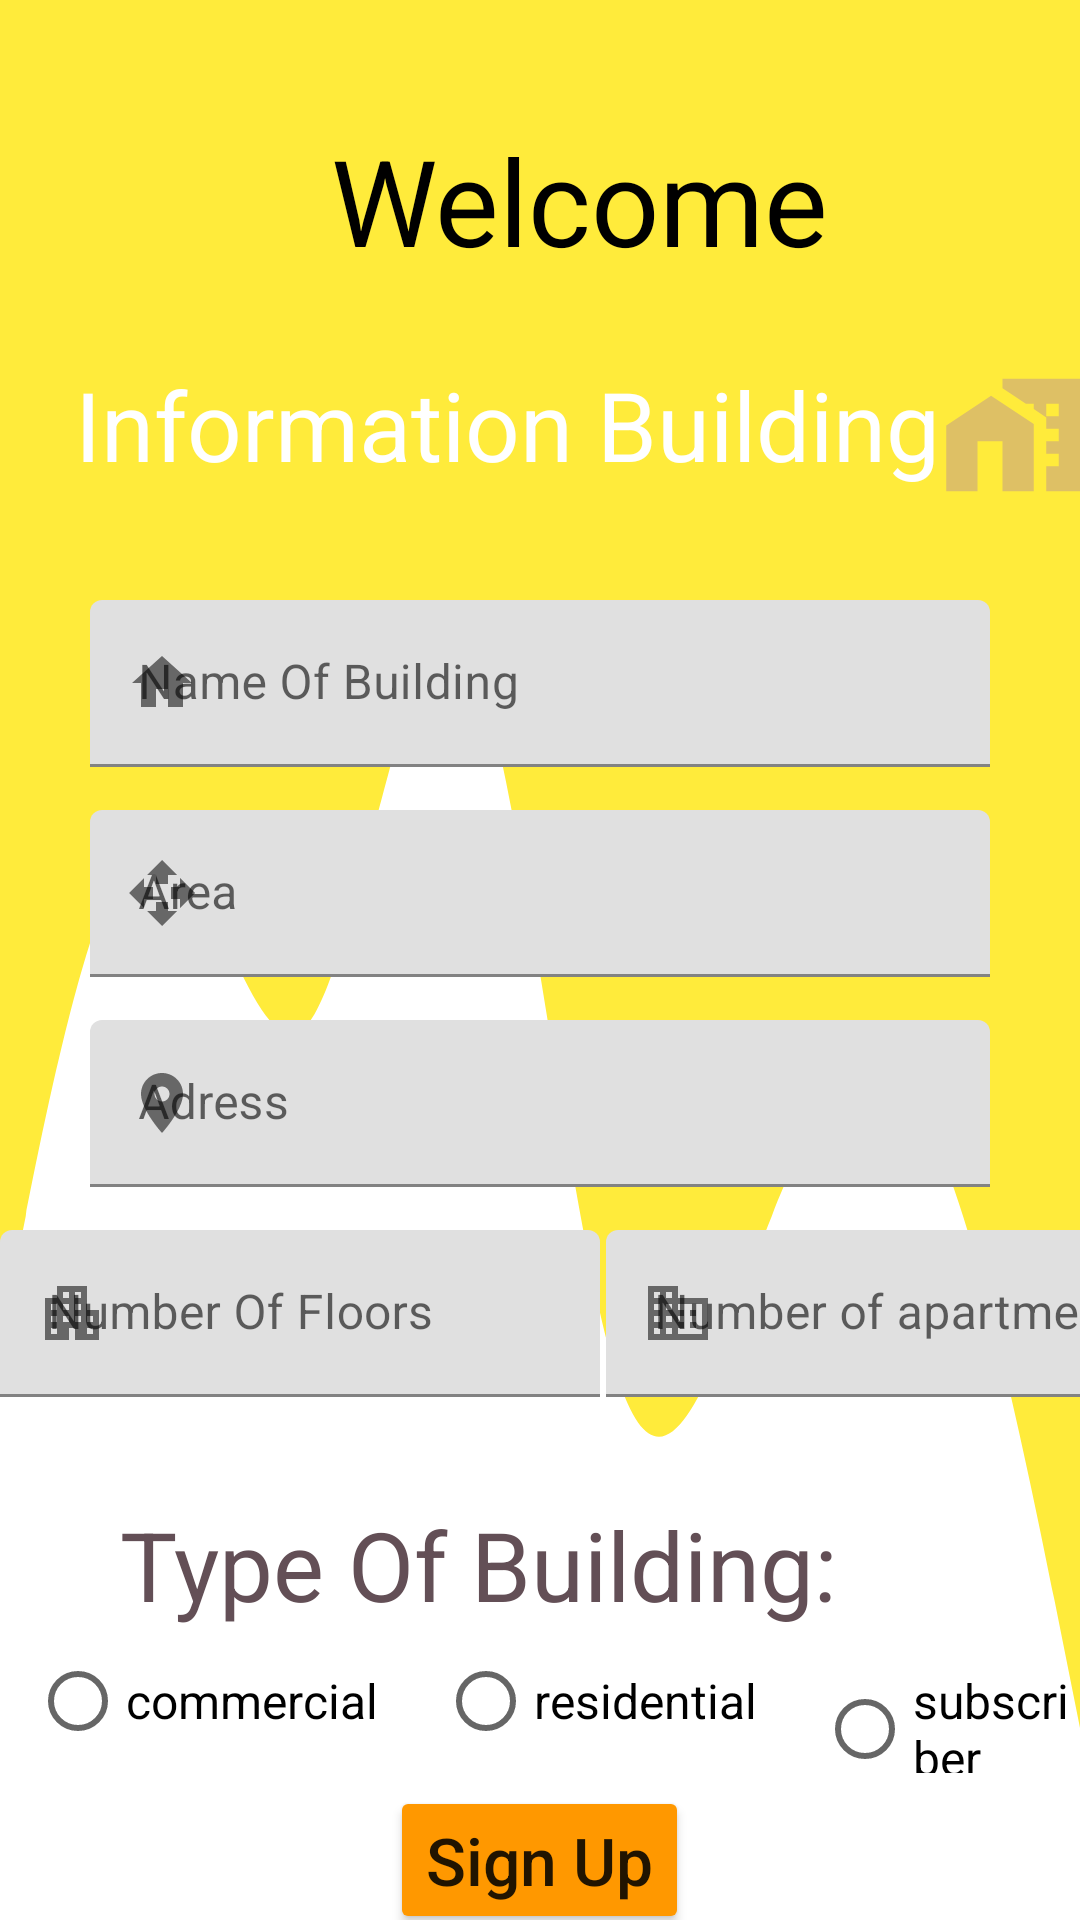

Layout XML and referenced resources for this Android screen:
<!-- AndroidManifest.xml: application theme Theme.ManageBuildingDesign -->
<!-- res/layout/fragment_building_information.xml -->
<?xml version="1.0" encoding="utf-8"?>
<FrameLayout xmlns:android="http://schemas.android.com/apk/res/android"
    xmlns:tools="http://schemas.android.com/tools"
    android:layout_width="match_parent"
    android:layout_height="match_parent"
    xmlns:app="http://schemas.android.com/apk/res-auto"
    tools:context=".Activitis.SignUp_Building_information_fragment">
    <ImageView
        android:layout_width="match_parent"
        android:layout_height="match_parent"
        android:src="@drawable/wave3"
        android:scaleType="fitXY"
        android:contentDescription="TODO" />
    <LinearLayout
        android:layout_width="wrap_content"
        android:layout_height="wrap_content"
        android:orientation="horizontal"
        tools:ignore="UseCompoundDrawables">
        <TextView
            android:layout_width="match_parent"
            android:layout_height="wrap_content"
            android:text="@string/information_building"
            android:layout_marginTop="120dp"
            android:textSize="32sp"
            android:layout_marginStart="25dp"
            android:textColor="@color/white"
            />
        <ImageView
            android:layout_width="50dp"
            android:layout_height="50dp"
            android:src="@drawable/buiding_logo"
            android:layout_marginTop="120dp"
            android:contentDescription="TODO" />
    </LinearLayout>
    <TextView
        android:layout_width="wrap_content"
        android:layout_height="wrap_content"
        android:text="@string/welcome"
        android:textSize="40sp"
        android:textColor="@color/black"
        android:layout_marginTop="40dp"
        android:gravity="center"
        android:layout_marginStart="110dp"
        />
    <com.google.android.material.textfield.TextInputLayout
        android:id="@+id/edtxt_name_of_building"
        android:layout_width="match_parent"
        android:layout_height="wrap_content"
        android:layout_marginEnd="30dp"
        android:layout_marginStart="30dp"
        android:hint="@string/name_building"
        app:endIconMode="clear_text"
        app:layout_constraintStart_toStartOf="parent"
        app:layout_constraintEnd_toEndOf="parent"
        app:layout_constraintTop_toBottomOf="@id/edtxt_userName"
        android:layout_marginTop="200dp"
        app:startIconDrawable="@drawable/home_logo"



        >
    <com.google.android.material.textfield.TextInputEditText
        android:layout_width="match_parent"
        android:layout_height="wrap_content"
        android:inputType="text"


        />
    </com.google.android.material.textfield.TextInputLayout>
    <com.google.android.material.textfield.TextInputLayout
        android:id="@+id/edtxt_area"
        android:layout_width="match_parent"
        android:layout_height="wrap_content"
        android:layout_marginEnd="30dp"
        android:layout_marginStart="30dp"
        android:hint="@string/area"
        app:endIconMode="clear_text"
        app:layout_constraintStart_toStartOf="parent"
        app:layout_constraintEnd_toEndOf="parent"
        app:layout_constraintTop_toBottomOf="@id/edtxt_userName"
        android:layout_marginTop="270dp"
        app:startIconDrawable="@drawable/area_logo"



        >
        <com.google.android.material.textfield.TextInputEditText
            android:layout_width="match_parent"
            android:layout_height="wrap_content"
            android:inputType="text"


            />
    </com.google.android.material.textfield.TextInputLayout>
    <com.google.android.material.textfield.TextInputLayout
        android:id="@+id/edtxt_address"
        android:layout_width="match_parent"
        android:layout_height="wrap_content"
        android:layout_marginEnd="30dp"
        android:layout_marginStart="30dp"
        android:hint="@string/address"
        app:endIconMode="clear_text"
        app:layout_constraintStart_toStartOf="parent"
        app:layout_constraintEnd_toEndOf="parent"
        app:layout_constraintTop_toBottomOf="@id/edtxt_userName"
        android:layout_marginTop="340dp"
        app:startIconDrawable="@drawable/address_logo"



        >
        <com.google.android.material.textfield.TextInputEditText
            android:layout_width="match_parent"
            android:layout_height="wrap_content"
            android:inputType="text"


            />
    </com.google.android.material.textfield.TextInputLayout>
    <LinearLayout
        android:layout_width="wrap_content"
        android:layout_height="wrap_content"
        android:orientation="horizontal"
        android:layout_marginTop="410dp">
    <com.google.android.material.textfield.TextInputLayout
        android:id="@+id/edtxt_num_of_floors"
        android:layout_width="200dp"
        android:layout_height="wrap_content"

        android:layout_marginStart="0dp"
        android:hint="@string/num_of_floors"
        app:endIconMode="clear_text"
        app:layout_constraintStart_toStartOf="parent"
        app:layout_constraintEnd_toEndOf="parent"
        app:layout_constraintTop_toBottomOf="@id/edtxt_userName"

        app:startIconDrawable="@drawable/floors_logo"



        >
        <com.google.android.material.textfield.TextInputEditText
            android:layout_width="match_parent"
            android:layout_height="wrap_content"
            android:inputType="number"


            />
    </com.google.android.material.textfield.TextInputLayout>
        <com.google.android.material.textfield.TextInputLayout
            android:id="@+id/edtxt_num_of_apartments"
            android:layout_width="250dp"
            android:layout_height="wrap_content"

            android:layout_marginStart="2dp"
            android:hint="@string/num_of_apartments"
            app:endIconMode="clear_text"
            app:layout_constraintStart_toStartOf="parent"
            app:layout_constraintEnd_toEndOf="parent"
            app:layout_constraintTop_toBottomOf="@id/edtxt_userName"

            app:startIconDrawable="@drawable/partmemnts_logo"



            >
            <com.google.android.material.textfield.TextInputEditText
                android:layout_width="match_parent"
                android:layout_height="wrap_content"
                android:inputType="number"


                />
        </com.google.android.material.textfield.TextInputLayout>
    </LinearLayout>
    <LinearLayout
        android:layout_width="match_parent"
        android:layout_height="wrap_content"
        android:orientation="vertical"
        android:layout_marginTop="500dp"

        >
    <TextView
        android:layout_width="wrap_content"
        android:layout_height="wrap_content"

        android:text="@string/type_building"
        android:textSize="32sp"
        android:textColor="#634F56"
        android:layout_marginStart="40dp"

        />
<RadioGroup
    android:layout_width="match_parent"
    android:layout_height="wrap_content"
    android:orientation="horizontal"
    >
    <RadioButton
        android:layout_width="wrap_content"
        android:layout_height="wrap_content"
        android:text="@string/commercial"
        android:textColor="@color/black"
        android:layout_marginStart="10dp"
        android:textSize="16sp"
        />
    <RadioButton
        android:layout_width="wrap_content"
        android:layout_height="wrap_content"
        android:text="@string/residential"
        android:textColor="@color/black"
        android:layout_marginStart="20dp"
        android:textSize="16sp"
        />
    <RadioButton
        android:layout_width="wrap_content"
        android:layout_height="wrap_content"
        android:text="@string/subscriber"
        android:textColor="@color/black"
        android:layout_marginStart="20dp"
        android:textSize="16sp"
        />
</RadioGroup>
    </LinearLayout>
    <Button
            android:id="@+id/btn_signUp"
            android:layout_width="wrap_content"
            android:layout_height="wrap_content"
            android:layout_marginTop="300dp"
            android:layout_gravity="center"
            android:text="@string/signup"
            android:backgroundTint="#FF9800"
            android:textSize="22sp"
            android:textAllCaps="false"

        />
</FrameLayout>
<!-- resources referenced by this layout -->
<resources>
  <!-- drawable address_logo (drawable) -->
  <vector android:height="24dp" android:tint="#DEC065"
      android:viewportHeight="24" android:viewportWidth="24"
      android:width="24dp" xmlns:android="http://schemas.android.com/apk/res/android">
      <path android:fillColor="@android:color/white" android:pathData="M12,2C8.13,2 5,5.13 5,9c0,5.25 7,13 7,13s7,-7.75 7,-13c0,-3.87 -3.13,-7 -7,-7zM12,11.5c-1.38,0 -2.5,-1.12 -2.5,-2.5s1.12,-2.5 2.5,-2.5 2.5,1.12 2.5,2.5 -1.12,2.5 -2.5,2.5z"/>
  </vector>
  <!-- drawable area_logo (drawable) -->
  <vector android:height="24dp" android:tint="#DEC065"
      android:viewportHeight="24" android:viewportWidth="24"
      android:width="24dp" xmlns:android="http://schemas.android.com/apk/res/android">
      <path android:fillColor="@android:color/white" android:pathData="M10,9h4L14,6h3l-5,-5 -5,5h3v3zM9,10L6,10L6,7l-5,5 5,5v-3h3v-4zM23,12l-5,-5v3h-3v4h3v3l5,-5zM14,15h-4v3L7,18l5,5 5,-5h-3v-3z"/>
  </vector>
  <!-- drawable buiding_logo (drawable) -->
  <vector android:height="24dp" android:tint="#DEC065"
      android:viewportHeight="24" android:viewportWidth="24"
      android:width="24dp" xmlns:android="http://schemas.android.com/apk/res/android">
      <path android:fillColor="@android:color/white" android:pathData="M8.17,5.7L1,10.48V21h5v-8h4v8h5V10.25z"/>
      <path android:fillColor="@android:color/white" android:pathData="M10,3v1.51l2,1.33L13.73,7L15,7v0.85l2,1.34L17,11h2v2h-2v2h2v2h-2v4h6L23,3L10,3zM19,9h-2L17,7h2v2z"/>
  </vector>
  <!-- drawable floors_logo (drawable) -->
  <vector android:height="24dp" android:tint="#DEC065"
      android:viewportHeight="24" android:viewportWidth="24"
      android:width="24dp" xmlns:android="http://schemas.android.com/apk/res/android">
      <path android:fillColor="@android:color/white" android:pathData="M17,11V3H7v4H3v14h8v-4h2v4h8V11H17zM7,19H5v-2h2V19zM7,15H5v-2h2V15zM7,11H5V9h2V11zM11,15H9v-2h2V15zM11,11H9V9h2V11zM11,7H9V5h2V7zM15,15h-2v-2h2V15zM15,11h-2V9h2V11zM15,7h-2V5h2V7zM19,19h-2v-2h2V19zM19,15h-2v-2h2V15z"/>
  </vector>
  <!-- drawable home_logo (drawable) -->
  <vector android:height="24dp" android:tint="#DEC065"
      android:viewportHeight="24" android:viewportWidth="24"
      android:width="24dp" xmlns:android="http://schemas.android.com/apk/res/android">
      <path android:fillColor="@android:color/white" android:pathData="M10,20v-6h4v6h5v-8h3L12,3 2,12h3v8z"/>
  </vector>
  <!-- drawable partmemnts_logo (drawable) -->
  <vector android:height="24dp" android:tint="#DEC065"
      android:viewportHeight="24" android:viewportWidth="24"
      android:width="24dp" xmlns:android="http://schemas.android.com/apk/res/android">
      <path android:fillColor="@android:color/white" android:pathData="M12,7L12,3L2,3v18h20L22,7L12,7zM6,19L4,19v-2h2v2zM6,15L4,15v-2h2v2zM6,11L4,11L4,9h2v2zM6,7L4,7L4,5h2v2zM10,19L8,19v-2h2v2zM10,15L8,15v-2h2v2zM10,11L8,11L8,9h2v2zM10,7L8,7L8,5h2v2zM20,19h-8v-2h2v-2h-2v-2h2v-2h-2L12,9h8v10zM18,11h-2v2h2v-2zM18,15h-2v2h2v-2z"/>
  </vector>
  <string name="address">Adress</string>
  <string name="area">Area</string>
  <string name="commercial">commercial</string>
  <string name="information_building">Information Building</string>
  <string name="name_building">Name Of Building</string>
  <string name="num_of_apartments">Number of apartments</string>
  <string name="num_of_floors">Number Of Floors</string>
  <string name="residential">residential</string>
  <string name="signup">Sign Up</string>
  <string name="subscriber">subscriber</string>
  <string name="type_building">Type Of Building:</string>
  <string name="welcome">Welcome</string>
  <!-- not gathered from this repository: default colours our renderer supplied (Android Studio template values) -->
  <color name="black">#FF000000</color>
  <color name="white">#FFFFFFFF</color>
</resources>
